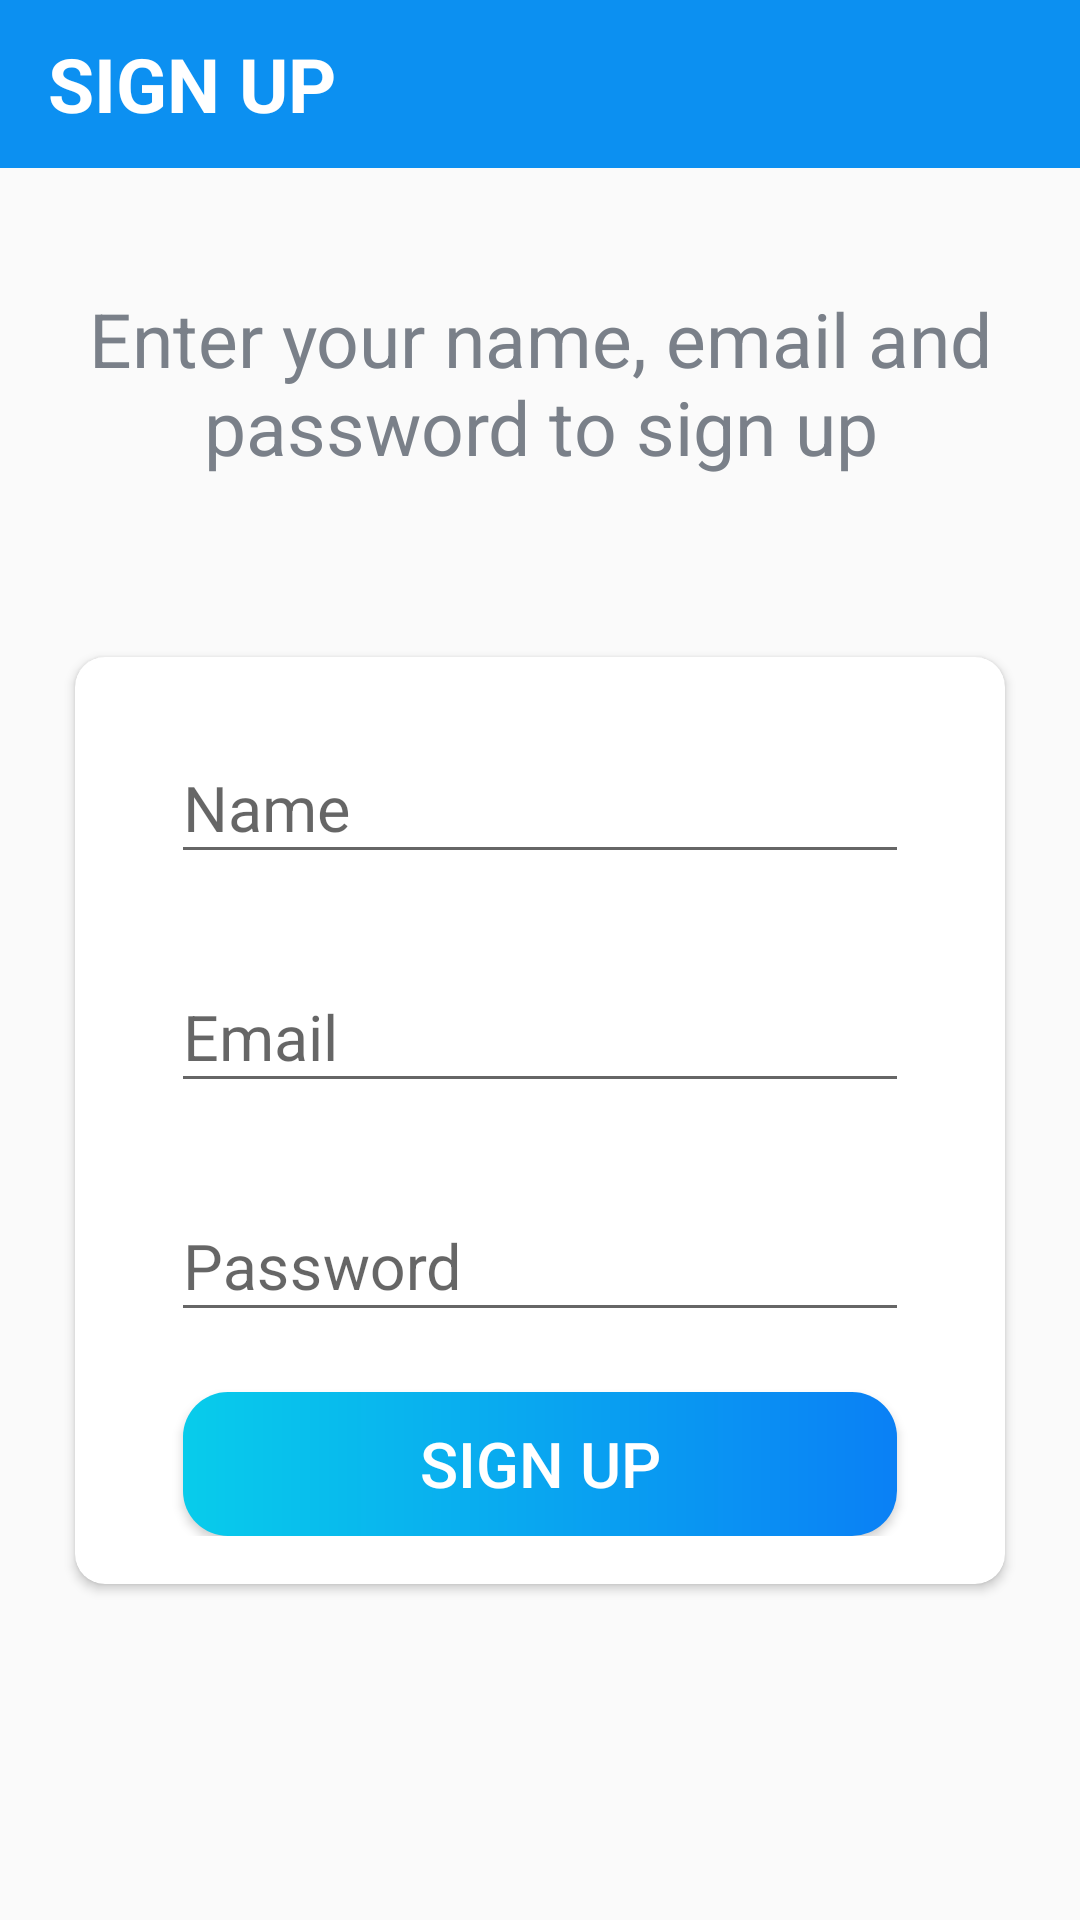

Produce the Android XML layout that renders to this screen, including the resource entries it uses.
<!-- AndroidManifest.xml: application theme Theme.Forcaster -->
<!-- res/layout/activity_sign_up.xml -->
<?xml version="1.0" encoding="utf-8"?>
<LinearLayout xmlns:android="http://schemas.android.com/apk/res/android"
    xmlns:app="http://schemas.android.com/apk/res-auto"
    xmlns:tools="http://schemas.android.com/tools"
    android:layout_width="match_parent"
    android:layout_height="match_parent"
    android:background="@drawable/ic_background"
    android:orientation="vertical"
    tools:context=".activities.SignInActivity">

    <androidx.appcompat.widget.Toolbar
        android:id="@+id/toolbar_sign_up_activity"
        android:layout_width="match_parent"
        android:layout_height="?attr/actionBarSize"
        android:background="@color/colorAccent"
        >

        <TextView
            android:id="@+id/tv_title_sign_up"
            android:layout_width="match_parent"
            android:layout_height="wrap_content"
            android:gravity="center_vertical"
            android:text="@string/sign_up"
            android:textSize="25sp"
            android:textStyle="bold"
            android:textColor="@color/white"/>

    </androidx.appcompat.widget.Toolbar>

    <LinearLayout
        android:layout_width="match_parent"
        android:layout_height="match_parent"
        android:orientation="vertical"
        android:layout_marginTop="40dp"
        android:layout_gravity="center">

        <TextView
            android:layout_width="match_parent"
            android:layout_height="wrap_content"
            android:layout_marginStart="25dp"
            android:layout_marginEnd="25dp"
            android:gravity="center"
            android:text="@string/sign_up_description"
            android:textColor="@color/secondary_text_color"
            android:textSize="25sp"/>

        <androidx.cardview.widget.CardView
            android:layout_width="match_parent"
            android:layout_height="wrap_content"
            android:layout_marginStart="25dp"
            android:layout_marginTop="60dp"
            android:layout_marginEnd="25dp"
            android:elevation="20dp"
            app:cardCornerRadius="10dp">
            <LinearLayout
                android:layout_width="match_parent"
                android:layout_height="wrap_content"
                android:orientation="vertical"
                android:padding="16dp">

                <com.google.android.material.textfield.TextInputLayout
                    android:layout_width="match_parent"
                    android:layout_height="wrap_content"
                    android:layout_marginStart="@dimen/authentication_screen_til_marginStartEnd"
                    android:layout_marginEnd="@dimen/authentication_screen_til_marginStartEnd">

                    <androidx.appcompat.widget.AppCompatEditText
                        android:id="@+id/et_name_sign_up"
                        android:layout_width="match_parent"
                        android:layout_height="wrap_content"
                        android:hint="@string/name"
                        android:inputType="textPersonName"
                        android:textSize="@dimen/et_text_size"/>
                </com.google.android.material.textfield.TextInputLayout>



                <com.google.android.material.textfield.TextInputLayout
                    android:layout_width="match_parent"
                    android:layout_height="wrap_content"
                    android:layout_marginTop="@dimen/authentication_screen_til_marginTop"
                    android:layout_marginStart="@dimen/authentication_screen_til_marginStartEnd"
                    android:layout_marginEnd="@dimen/authentication_screen_til_marginStartEnd">

                    <androidx.appcompat.widget.AppCompatEditText
                        android:id="@+id/et_email_sign_up"
                        android:layout_width="match_parent"
                        android:layout_height="wrap_content"
                        android:hint="@string/email"
                        android:inputType="textEmailAddress"
                        android:textSize="@dimen/et_text_size"/>
                </com.google.android.material.textfield.TextInputLayout>

                <com.google.android.material.textfield.TextInputLayout
                    android:layout_width="match_parent"
                    android:layout_height="wrap_content"
                    android:layout_marginTop="@dimen/authentication_screen_til_marginTop"
                    android:layout_marginStart="@dimen/authentication_screen_til_marginStartEnd"
                    android:layout_marginEnd="@dimen/authentication_screen_til_marginStartEnd">

                    <androidx.appcompat.widget.AppCompatEditText
                        android:id="@+id/et_password_sign_up"
                        android:layout_width="match_parent"
                        android:layout_height="wrap_content"
                        android:hint="@string/password"
                        android:inputType="textPassword"
                        android:textSize="@dimen/et_text_size"/>
                </com.google.android.material.textfield.TextInputLayout>

                <Button
                    android:id="@+id/btn_sign_up"
                    android:layout_width="match_parent"
                    android:layout_height="wrap_content"
                    android:layout_gravity="center"
                    android:background="@drawable/shape_button_rounded"
                    android:foreground="?attr/selectableItemBackground"
                    android:gravity="center"
                    android:textColor="@android:color/white"
                    android:layout_marginStart="20dp"
                    android:layout_marginTop="20dp"
                    android:layout_marginEnd="20dp"
                    android:paddingTop="5dp"
                    android:paddingBottom="5dp"
                    android:text="@string/sign_up"
                    android:textSize="@dimen/et_text_size"/>

            </LinearLayout>
        </androidx.cardview.widget.CardView>
    </LinearLayout>
</LinearLayout>
<!-- resources referenced by this layout -->
<resources>
  <color name="colorAccent">#0C90F1</color>
  <color name="secondary_text_color">#7A8089</color>
  <color name="white">#FFFFFFFF</color>
  <dimen name="authentication_screen_til_marginStartEnd">16dp</dimen>
  <dimen name="authentication_screen_til_marginTop">20dp</dimen>
  <dimen name="et_text_size">21sp</dimen>
  <!-- drawable shape_button_rounded (drawable) -->
  <?xml version="1.0" encoding="utf-8"?>
  <shape xmlns:android="http://schemas.android.com/apk/res/android"
      android:shape="rectangle"
      >
      <gradient
          android:type="linear"
          android:angle="360"
          android:startColor="#08CCEB"
          android:endColor="#0A80F5"/>
  
      <corners android:radius="15dp"/>
  </shape>
  <string name="email">Email</string>
  <string name="name">Name</string>
  <string name="password">Password</string>
  <string name="sign_up">SIGN UP</string>
  <string name="sign_up_description">Enter your name, email and password to sign up</string>
  <style name="Theme.Forcaster" parent="Base.Theme.Forcaster" />
  <style name="Base.Theme.Forcaster" parent="Theme.AppCompat.DayNight.NoActionBar">
          
          
      </style>
</resources>
